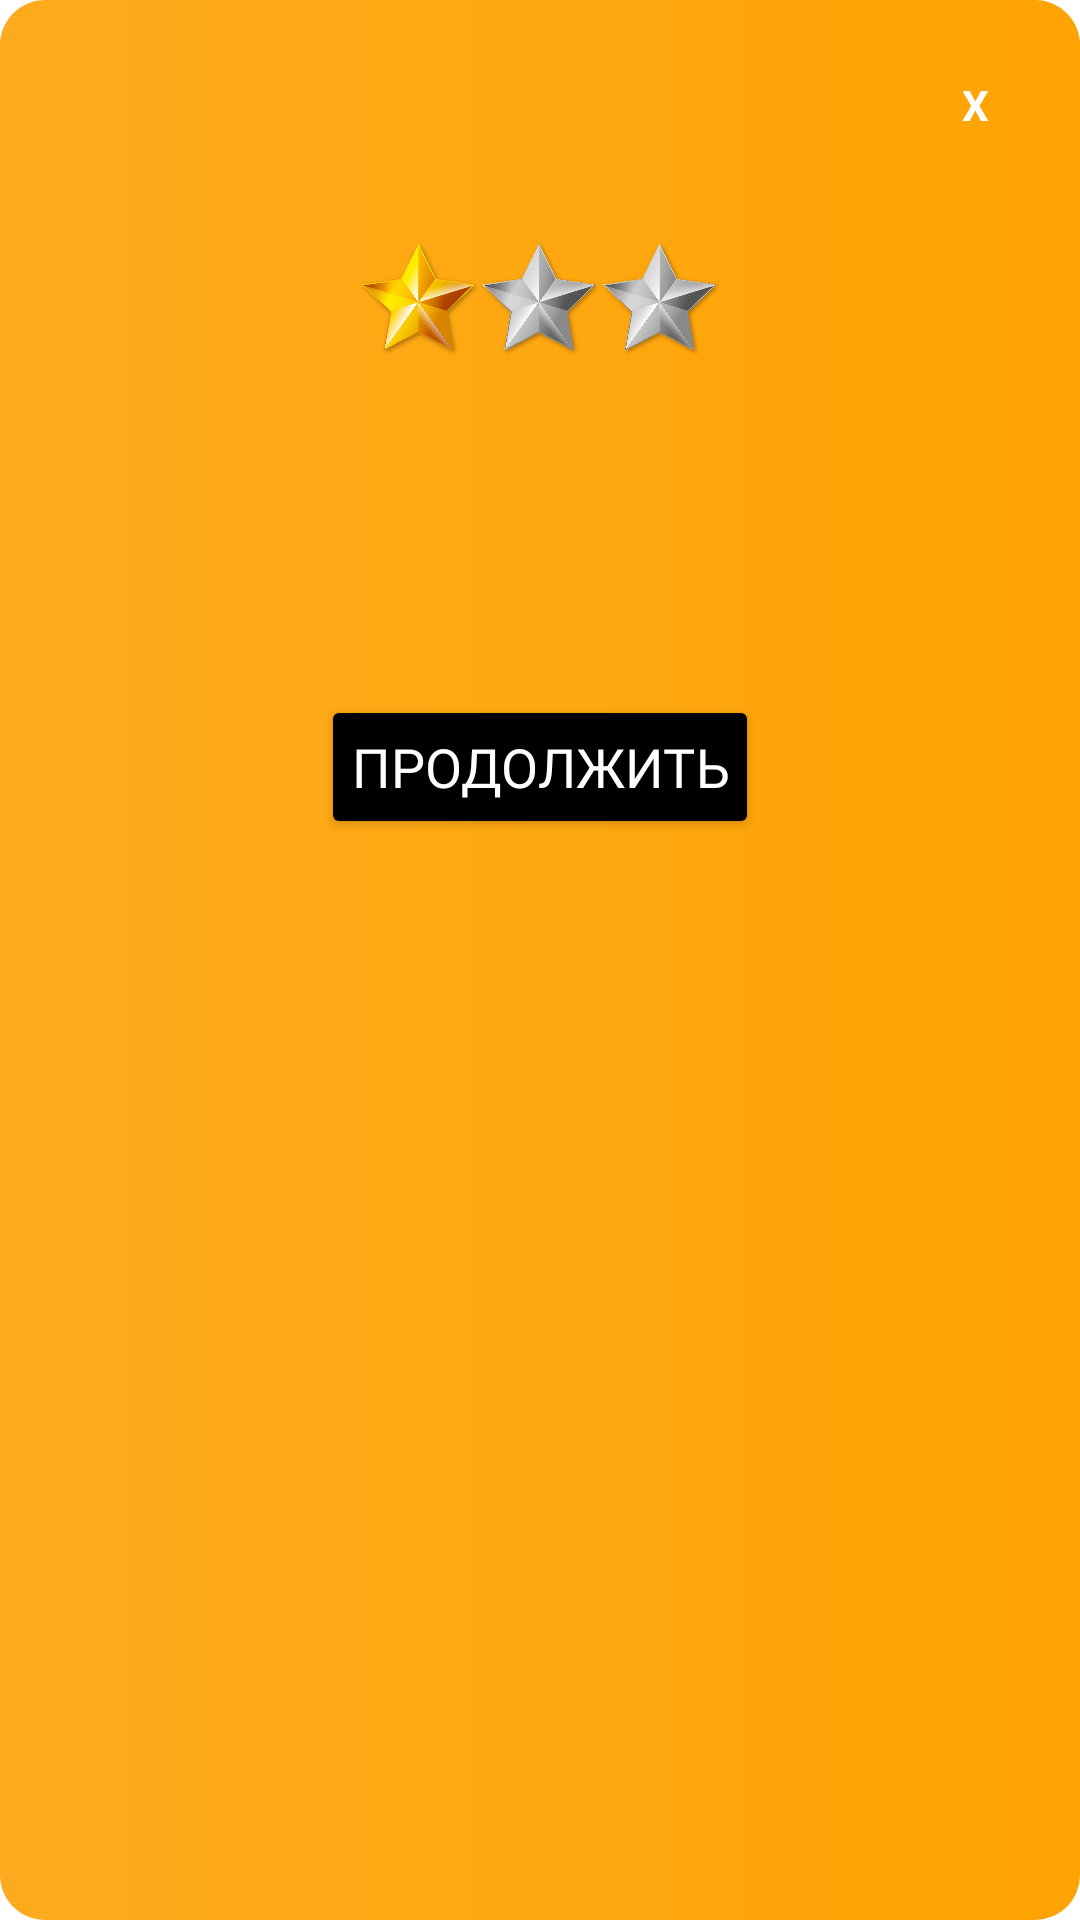

Android layout source for this screen:
<!-- AndroidManifest.xml: application theme Theme.Mygame -->
<!-- res/layout/diaend.xml -->
<?xml version="1.0" encoding="utf-8"?>
<LinearLayout xmlns:android="http://schemas.android.com/apk/res/android"
    xmlns:app="http://schemas.android.com/apk/res-auto"
    android:orientation="vertical"
    android:layout_width="wrap_content"
    android:layout_height="wrap_content"
    android:id="@+id/diafon"
    android:background="@drawable/style_window"
    android:layout_gravity="center"
    android:scaleType="centerCrop"
    android:layout_margin="10dp">
    <LinearLayout
        android:layout_width="match_parent"
        android:layout_height="wrap_content"
        android:orientation="vertical"
        android:padding="20dp"
        android:gravity="center"
        >
        <TextView

            android:layout_width="30dp"
            android:layout_height="30dp"
            android:background="@drawable/style_btndia"
            android:id="@+id/btnclose"
            android:text="X"
            android:textStyle="bold"

            android:gravity="center"
            android:textColor="@color/white"

            android:layout_gravity="end"
            />


        <LinearLayout
            android:id="@+id/linestars"
            android:layout_width="wrap_content"
            android:layout_height="wrap_content"

            android:orientation="vertical">

            <ImageView
                android:id="@+id/star"
                android:layout_width="match_parent"
                android:layout_height="100dp"
                app:srcCompat="@drawable/starsendone" />


            <TextView
                android:id="@+id/time"
                android:layout_width="match_parent"
                android:layout_height="50dp"
                android:text=""
                android:textColor="@color/white"
                android:gravity="center"
                android:textSize="18dp"
                android:fontFamily="@font/jet"
                android:textStyle="bold"
                />
            <ScrollView
                android:layout_width="match_parent"
                android:layout_height="wrap_content">



                <TextView
                    android:id="@+id/progreename"
                    android:layout_width="match_parent"
                    android:layout_height="100dp"
                    android:text=""
                    android:textColor="@color/black"
                    android:gravity="center_horizontal"
                    android:textSize="16dp"
                    android:fontFamily="@font/jet"
                    android:textStyle="bold"/>
            </ScrollView>
        </LinearLayout>

        <Button
            android:id="@+id/btnconti"

            android:layout_width="wrap_content"
            android:layout_height="wrap_content"
            android:layout_marginTop="10dp"
            android:layout_weight="10"
            android:backgroundTint="@color/black"
            android:paddingLeft="10dp"
            android:paddingRight="10dp"
            android:text="@string/textconti"
            android:fontFamily="@font/jet"
            android:textAllCaps="true"
            android:textColor="@color/white"
            android:textSize="18sp"


            app:cornerRadius="20dp" />

    </LinearLayout>

</LinearLayout>
<!-- resources referenced by this layout -->
<resources>
  <color name="black">#FF000000</color>
  <color name="white">#FFFFFFFF</color>
  <!-- drawable starsendone: png bitmap (drawable, 369136 bytes) -->
  <!-- drawable style_window (drawable) -->
  <?xml version="1.0" encoding="utf-8"?>
  <shape xmlns:android="http://schemas.android.com/apk/res/android">
      <corners android:radius="15dp"></corners>
      <gradient android:startColor="@color/osnovaend" android:endColor="@color/osnova"></gradient>
  
  </shape>
  <string name="textconti">Продолжить</string>
  <style name="Theme.Mygame" parent="Theme.MaterialComponents.DayNight.NoActionBar">
  
          
          <item name="colorPrimary">@color/purple_500</item>
          <item name="colorPrimaryVariant">@color/purple_700</item>
          <item name="colorOnPrimary">@color/white</item>
          
          <item name="colorSecondary">@color/teal_200</item>
          <item name="colorSecondaryVariant">@color/teal_700</item>
          <item name="colorOnSecondary">@color/black</item>
          
          <item name="android:statusBarColor">?attr/colorPrimaryVariant</item>
          <item name="windowNoTitle">true</item>
          <item name="android:windowFullscreen">true</item>
          
      </style>
  <color name="osnovaend">#FDAB1E</color>
  <color name="osnova">#ffa302</color>
  <color name="purple_500">#FF6200EE</color>
  <color name="purple_700">#FF3700B3</color>
  <color name="teal_200">#FF03DAC5</color>
  <color name="teal_700">#FF018786</color>
</resources>
